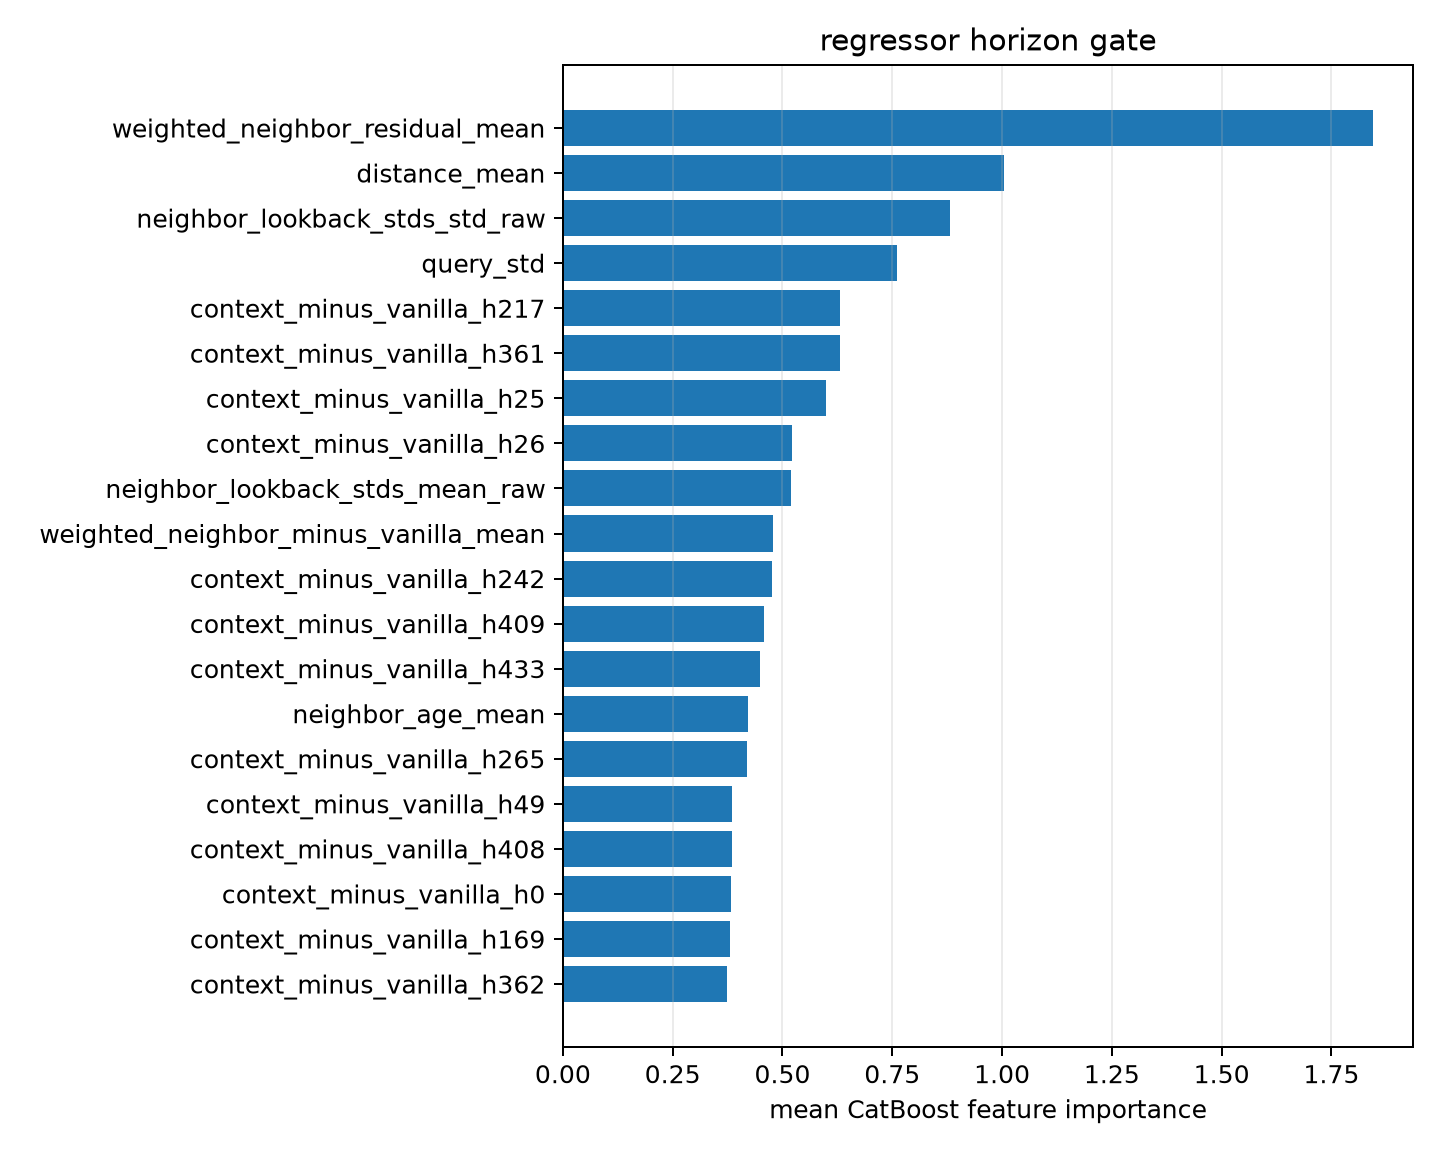

Values plotted in this chart, from the file beside it:
feature, importance
weighted_neighbor_residual_mean, 1.843
distance_mean, 1.005
neighbor_lookback_stds_std_raw, 0.8807
query_std, 0.7609
context_minus_vanilla_h217, 0.6313
context_minus_vanilla_h361, 0.6311
context_minus_vanilla_h25, 0.5982
context_minus_vanilla_h26, 0.5212
neighbor_lookback_stds_mean_raw, 0.5188
weighted_neighbor_minus_vanilla_mean, 0.4784
context_minus_vanilla_h242, 0.4763
context_minus_vanilla_h409, 0.4572
context_minus_vanilla_h433, 0.4481
neighbor_age_mean, 0.4224
context_minus_vanilla_h265, 0.4194
context_minus_vanilla_h49, 0.3845
context_minus_vanilla_h408, 0.384
context_minus_vanilla_h0, 0.3833
context_minus_vanilla_h169, 0.3798
context_minus_vanilla_h362, 0.3739
